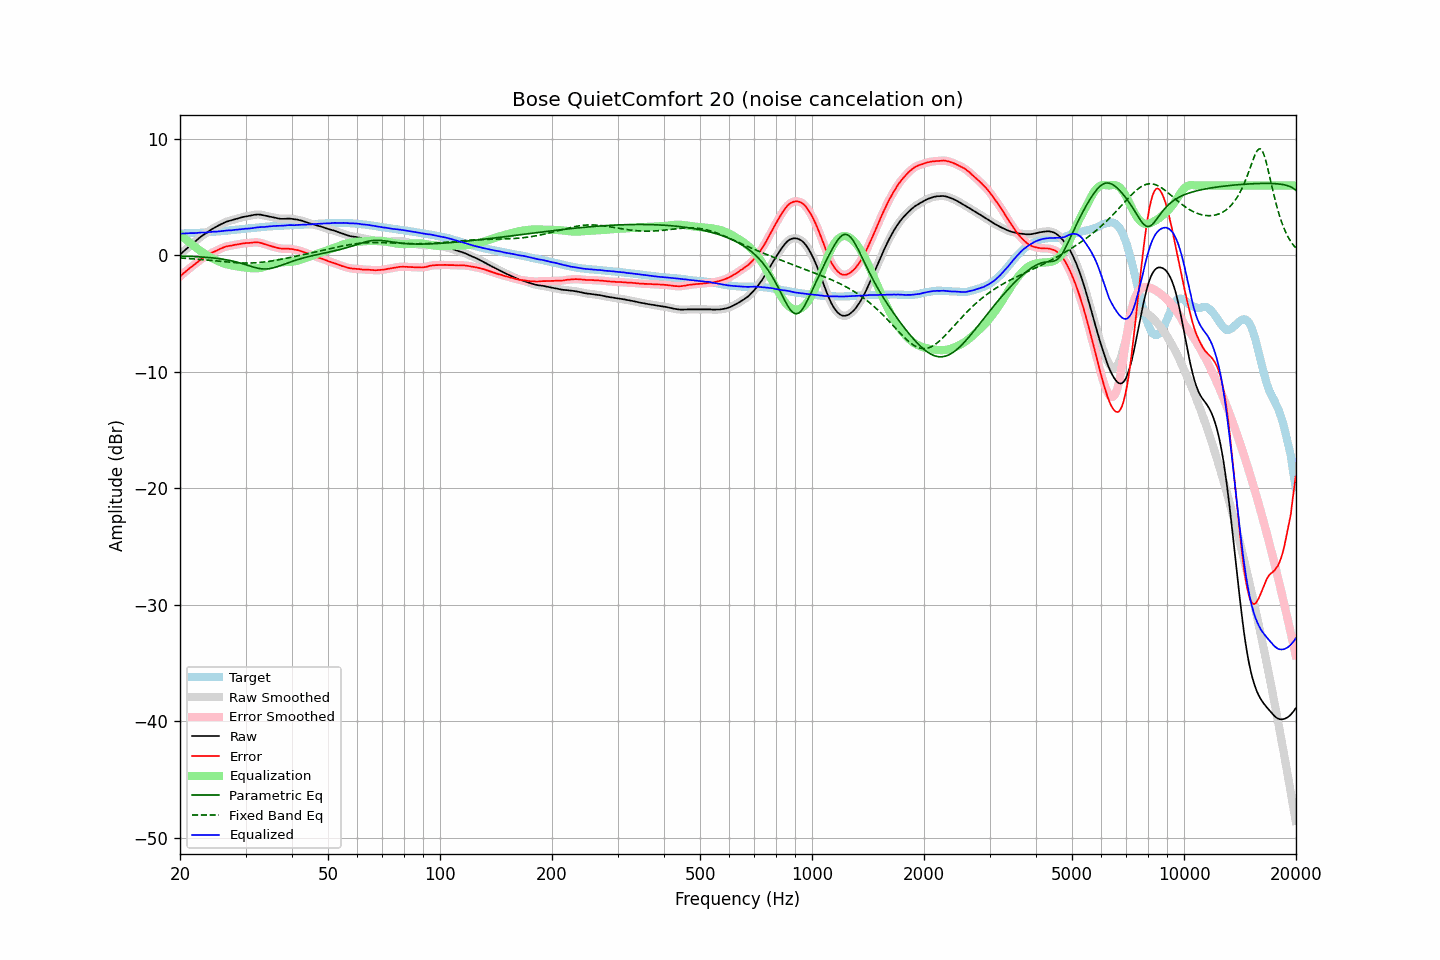

The file beside this chart, header and first rows:
frequency, raw, error, smoothed, error_smoothed, equalization, parametric_eq, fixed_band_eq, equalized_raw, equalized_smoothed, target
20.00, 0.06, -1.81, 0.06, -1.81, 1.80, -0.06, -0.22, 1.87, 1.87, 1.87
20.20, 0.19, -1.68, 0.19, -1.68, 1.68, -0.06, -0.23, 1.88, 1.88, 1.87
20.40, 0.32, -1.56, 0.32, -1.56, 1.57, -0.06, -0.24, 1.89, 1.89, 1.88
20.61, 0.44, -1.45, 0.44, -1.45, 1.45, -0.07, -0.25, 1.89, 1.89, 1.89
20.81, 0.56, -1.33, 0.56, -1.33, 1.33, -0.07, -0.25, 1.90, 1.90, 1.89
21.02, 0.68, -1.22, 0.68, -1.22, 1.22, -0.08, -0.26, 1.90, 1.90, 1.90
21.23, 0.80, -1.10, 0.80, -1.10, 1.10, -0.08, -0.27, 1.91, 1.91, 1.90
21.44, 0.92, -0.99, 0.92, -0.99, 0.99, -0.09, -0.28, 1.92, 1.91, 1.91
21.66, 1.03, -0.89, 1.03, -0.88, 0.88, -0.10, -0.29, 1.91, 1.92, 1.92
21.87, 1.15, -0.78, 1.15, -0.78, 0.77, -0.10, -0.31, 1.92, 1.92, 1.92
22.09, 1.26, -0.67, 1.26, -0.67, 0.66, -0.11, -0.32, 1.93, 1.92, 1.93
22.31, 1.38, -0.57, 1.38, -0.56, 0.56, -0.12, -0.33, 1.93, 1.94, 1.94
22.54, 1.49, -0.45, 1.50, -0.45, 0.46, -0.12, -0.34, 1.95, 1.95, 1.94
22.76, 1.61, -0.34, 1.61, -0.34, 0.36, -0.13, -0.35, 1.97, 1.96, 1.95
22.99, 1.71, -0.25, 1.71, -0.25, 0.26, -0.14, -0.36, 1.97, 1.97, 1.96
23.22, 1.80, -0.17, 1.80, -0.17, 0.16, -0.15, -0.38, 1.97, 1.97, 1.97
23.45, 1.89, -0.09, 1.89, -0.08, 0.08, -0.16, -0.39, 1.97, 1.97, 1.98
23.69, 1.98, -0.01, 1.99, 0.00, -0.01, -0.17, -0.40, 1.97, 1.98, 1.99
23.92, 2.09, 0.10, 2.09, 0.09, -0.09, -0.18, -0.41, 2.01, 2.00, 2.00
24.16, 2.18, 0.18, 2.18, 0.17, -0.16, -0.20, -0.43, 2.02, 2.02, 2.01
24.40, 2.26, 0.25, 2.27, 0.24, -0.24, -0.21, -0.44, 2.03, 2.03, 2.02
24.65, 2.34, 0.31, 2.34, 0.31, -0.31, -0.22, -0.46, 2.03, 2.03, 2.04
24.89, 2.41, 0.37, 2.42, 0.37, -0.38, -0.24, -0.47, 2.04, 2.04, 2.05
25.14, 2.49, 0.44, 2.50, 0.44, -0.44, -0.26, -0.48, 2.05, 2.05, 2.06
25.39, 2.57, 0.51, 2.57, 0.50, -0.51, -0.27, -0.50, 2.07, 2.06, 2.07
25.65, 2.64, 0.57, 2.64, 0.57, -0.57, -0.29, -0.51, 2.08, 2.08, 2.08
25.91, 2.71, 0.62, 2.71, 0.62, -0.62, -0.31, -0.52, 2.09, 2.09, 2.09
26.16, 2.78, 0.68, 2.78, 0.68, -0.67, -0.33, -0.54, 2.11, 2.11, 2.10
26.43, 2.84, 0.73, 2.84, 0.73, -0.72, -0.36, -0.55, 2.12, 2.12, 2.11
26.69, 2.90, 0.78, 2.90, 0.77, -0.76, -0.38, -0.56, 2.14, 2.14, 2.12
26.96, 2.94, 0.80, 2.94, 0.80, -0.80, -0.41, -0.58, 2.15, 2.15, 2.14
27.23, 2.98, 0.83, 2.98, 0.83, -0.83, -0.43, -0.59, 2.15, 2.15, 2.15
27.50, 3.01, 0.84, 3.02, 0.85, -0.86, -0.46, -0.60, 2.16, 2.16, 2.17
27.77, 3.05, 0.87, 3.06, 0.88, -0.88, -0.49, -0.61, 2.17, 2.18, 2.18
28.05, 3.10, 0.90, 3.10, 0.90, -0.91, -0.53, -0.62, 2.20, 2.19, 2.20
28.33, 3.14, 0.93, 3.14, 0.93, -0.93, -0.56, -0.63, 2.21, 2.21, 2.21
28.62, 3.17, 0.95, 3.18, 0.95, -0.95, -0.60, -0.64, 2.22, 2.22, 2.23
28.90, 3.21, 0.98, 3.21, 0.98, -0.98, -0.63, -0.64, 2.24, 2.24, 2.24
29.19, 3.25, 1.00, 3.25, 1.00, -1.00, -0.67, -0.65, 2.26, 2.25, 2.26
29.48, 3.29, 1.03, 3.29, 1.02, -1.02, -0.72, -0.65, 2.28, 2.27, 2.27
29.78, 3.32, 1.04, 3.32, 1.04, -1.04, -0.76, -0.65, 2.29, 2.29, 2.28
30.08, 3.35, 1.06, 3.35, 1.06, -1.05, -0.80, -0.66, 2.30, 2.30, 2.29
30.38, 3.37, 1.06, 3.37, 1.06, -1.07, -0.85, -0.66, 2.30, 2.30, 2.31
30.68, 3.39, 1.07, 3.40, 1.07, -1.08, -0.89, -0.66, 2.31, 2.31, 2.32
30.99, 3.42, 1.08, 3.42, 1.09, -1.10, -0.93, -0.65, 2.32, 2.33, 2.34
31.30, 3.45, 1.10, 3.45, 1.10, -1.11, -0.98, -0.65, 2.34, 2.34, 2.35
31.61, 3.48, 1.12, 3.48, 1.12, -1.11, -1.02, -0.64, 2.37, 2.37, 2.37
31.93, 3.50, 1.13, 3.50, 1.12, -1.11, -1.05, -0.63, 2.39, 2.39, 2.38
32.24, 3.51, 1.12, 3.51, 1.12, -1.11, -1.09, -0.62, 2.41, 2.41, 2.40
32.57, 3.51, 1.11, 3.51, 1.11, -1.09, -1.11, -0.61, 2.42, 2.42, 2.40
32.89, 3.50, 1.08, 3.50, 1.08, -1.07, -1.14, -0.60, 2.43, 2.43, 2.42
33.22, 3.47, 1.04, 3.48, 1.04, -1.04, -1.15, -0.59, 2.43, 2.44, 2.43
33.55, 3.44, 0.99, 3.45, 1.00, -1.00, -1.16, -0.57, 2.44, 2.44, 2.45
33.89, 3.41, 0.96, 3.41, 0.95, -0.96, -1.17, -0.56, 2.45, 2.45, 2.46
34.23, 3.38, 0.91, 3.38, 0.91, -0.92, -1.16, -0.54, 2.47, 2.47, 2.48
34.57, 3.35, 0.87, 3.35, 0.87, -0.87, -1.15, -0.52, 2.48, 2.48, 2.48
34.92, 3.32, 0.83, 3.32, 0.83, -0.83, -1.13, -0.50, 2.50, 2.50, 2.49
35.27, 3.29, 0.78, 3.29, 0.79, -0.78, -1.10, -0.48, 2.51, 2.51, 2.51
35.62, 3.26, 0.75, 3.26, 0.75, -0.74, -1.07, -0.45, 2.52, 2.52, 2.52
35.97, 3.23, 0.71, 3.23, 0.71, -0.70, -1.03, -0.43, 2.53, 2.53, 2.53
... 635 more rows
